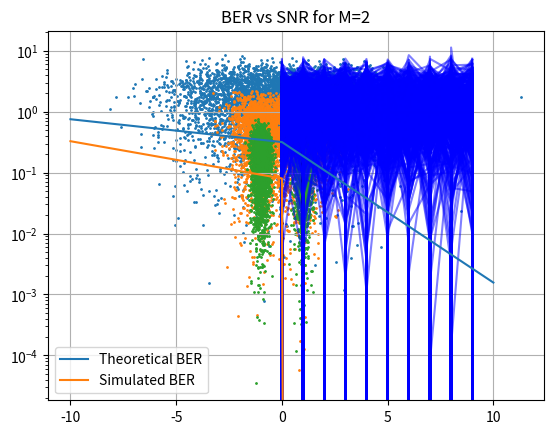

Write Python code to recreate this figure.
import numpy as np
import matplotlib.pyplot as plt
from scipy.special import erfc

def modulate(bits, M):
    K = int(np.log2(M))
    bits_group = bits.reshape(-1, K)
    symbol = np.array([int("".join(map(str, b)), 2) for b in bits_group])
    angles = 2 * np.pi * symbol / M
    return np.cos(angles) + 1j * np.sin(angles)

def add_noise(snr_db, signal):
    snr_linear = 10 ** (snr_db / 10)
    noise_std = np.sqrt(1 / (2 * snr_linear))
    noise = noise_std * (np.random.randn(*signal.shape) + 1j * np.random.randn(*signal.shape))
    return noise + signal

def demodulate(signal, M):
    angles = np.angle(signal)
    decoded_symbol = np.round(angles * M / (2 * np.pi)) % M
    return decoded_symbol.astype(int)

def theoretical_ber(snr_db, M):
    K = int(np.sqrt(M))
    snr_linear = 10 ** (snr_db / 10)
    return erfc(np.sqrt(K * snr_linear) / np.sqrt(2)) / K

def plot_eye_diagram(signal):
    samples_per_symbol = 10  # Assume 10 samples per symbol for visualization
    signal_sampled = np.real(signal)
    num_symbols = len(signal_sampled) // samples_per_symbol
    eye_data = signal_sampled[:num_symbols * samples_per_symbol].reshape(num_symbols, samples_per_symbol)
    for row in eye_data:
        plt.plot(row, color='blue', alpha=0.5)
    plt.title(f"Eye Diagram for snr={snr_db}")
    plt.grid()
    plt.show()

# Main program
bits = np.random.randint(0, 2, 10000, dtype=int)
M_vals = [2]
snr_db_range = np.arange(-10, 11, 10)
for M in M_vals:
    bits_per_symbol = int(np.log2(M))
    bits = bits[:len(bits) - len(bits) % bits_per_symbol]
    ber = []
    ber1 = []
    transmitted = modulate(bits, M)
    for snr_db in snr_db_range:
        received_signal = add_noise(snr_db, transmitted)
        decoded_symbols = demodulate(received_signal, M)
        decoded_bits = np.array([list(np.binary_repr(s, width=bits_per_symbol)) for s in decoded_symbols]).astype(int).flatten()
        bit_error = np.sum(decoded_bits[:len(bits)] != bits)
        ber.append(bit_error / len(bits))
        ber1.append(theoretical_ber(snr_db, M))

        plt.scatter(received_signal.real, received_signal.imag, marker='o', s=1)
        plt.title(f"Constellation Diagram for M={M}, SNR={snr_db}")
        plt.grid()
        plt.show()

        # Generate eye diagram for the received signal
        plot_eye_diagram(received_signal)

    plt.semilogy(snr_db_range, ber1, label="Theoretical BER")
    plt.semilogy(snr_db_range, ber, label="Simulated BER")
    plt.title(f"BER vs SNR for M={M}")
    plt.legend()
    plt.grid()
    plt.show()